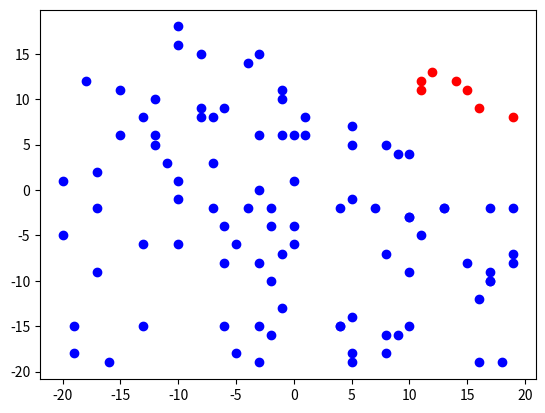

Python code for this plot:
import numpy as np
import pandas as pd
import random
import matplotlib.pyplot as plt
"""
单次聚类
"""


class julei():
    def __init__(self):
        self.data = np.random.randint(-20, 20, size=(100, 2))

    # 求距离
    def dist(self):
        index1 = random.choice(range(100))
        index2 = random.choice(range(100))
        if index1 == index2:
            index2 = random.choice(range(100))
        target1 = self.data[index1]
        target2 = self.data[index2]
        temp = np.sum((self.data - target1) ** 2, axis=1)-np.sum((self.data - target2) ** 2, axis=1)
        return temp < 0

    def cut_data(self, df):
        A = df[df['type'] == True]
        B = df[df['type'] == False]
        # if mean:
        #     # 返回Series类型的对象
        #     return A.mean(), B.mean()
        # else:
            # 画图用
        return A, B

    # 画图
    def draw(self, df):
        A,B = self.cut_data(df)
        plt.scatter(A['x'], A['y'], color='red')
        plt.scatter(B['x'], B['y'], color='blue')
        # savefig要写在show之前
        plt.savefig('./julei.png')
        plt.show()

    # 分类
    def des(self):
        # 第一次分类
        data2 = self.dist()
        df = pd.DataFrame(self.data, columns=['x', 'y'])
        df.insert(2, 'type', data2)
        self.draw(df)


if __name__ == '__main__':
    func = julei()
    func.des()
